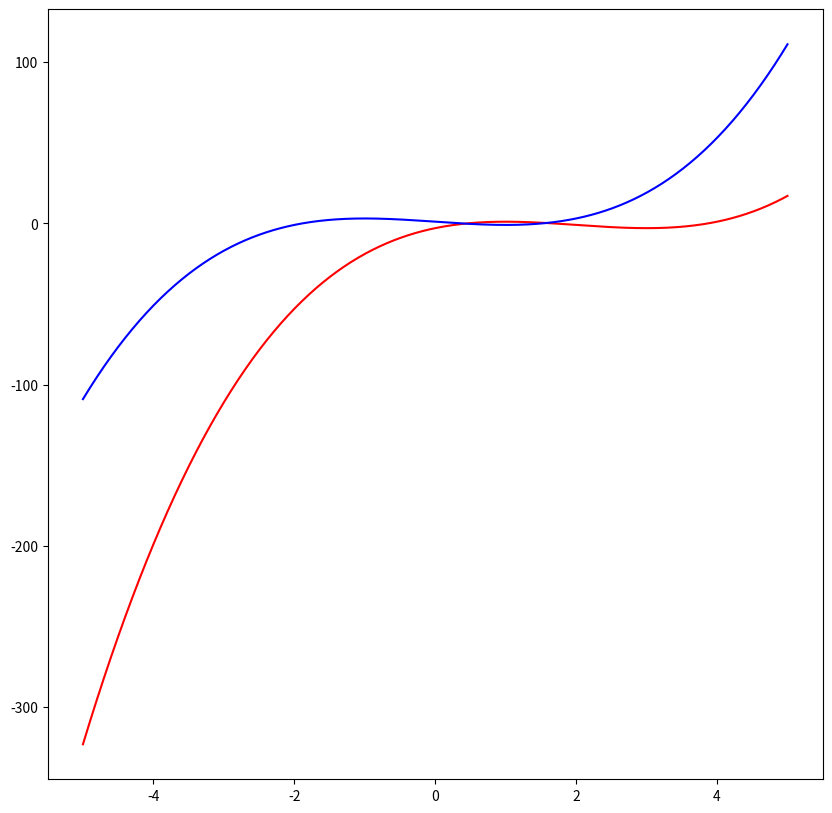

Python code for this plot:
import numpy as np
import matplotlib.pyplot as plt
x = x = np.linspace(-5, 5, 500)
y = x**3 - 6 * x**2 + 9 * x - 3

xx = x + 2
yy = xx**3 - 6 * xx**2 + 9 * xx - 3 + 2

plt.figure(figsize=(10, 10))
plt.plot(x, y, color="red")
plt.plot(x, yy, color="blue")

plt.show()
